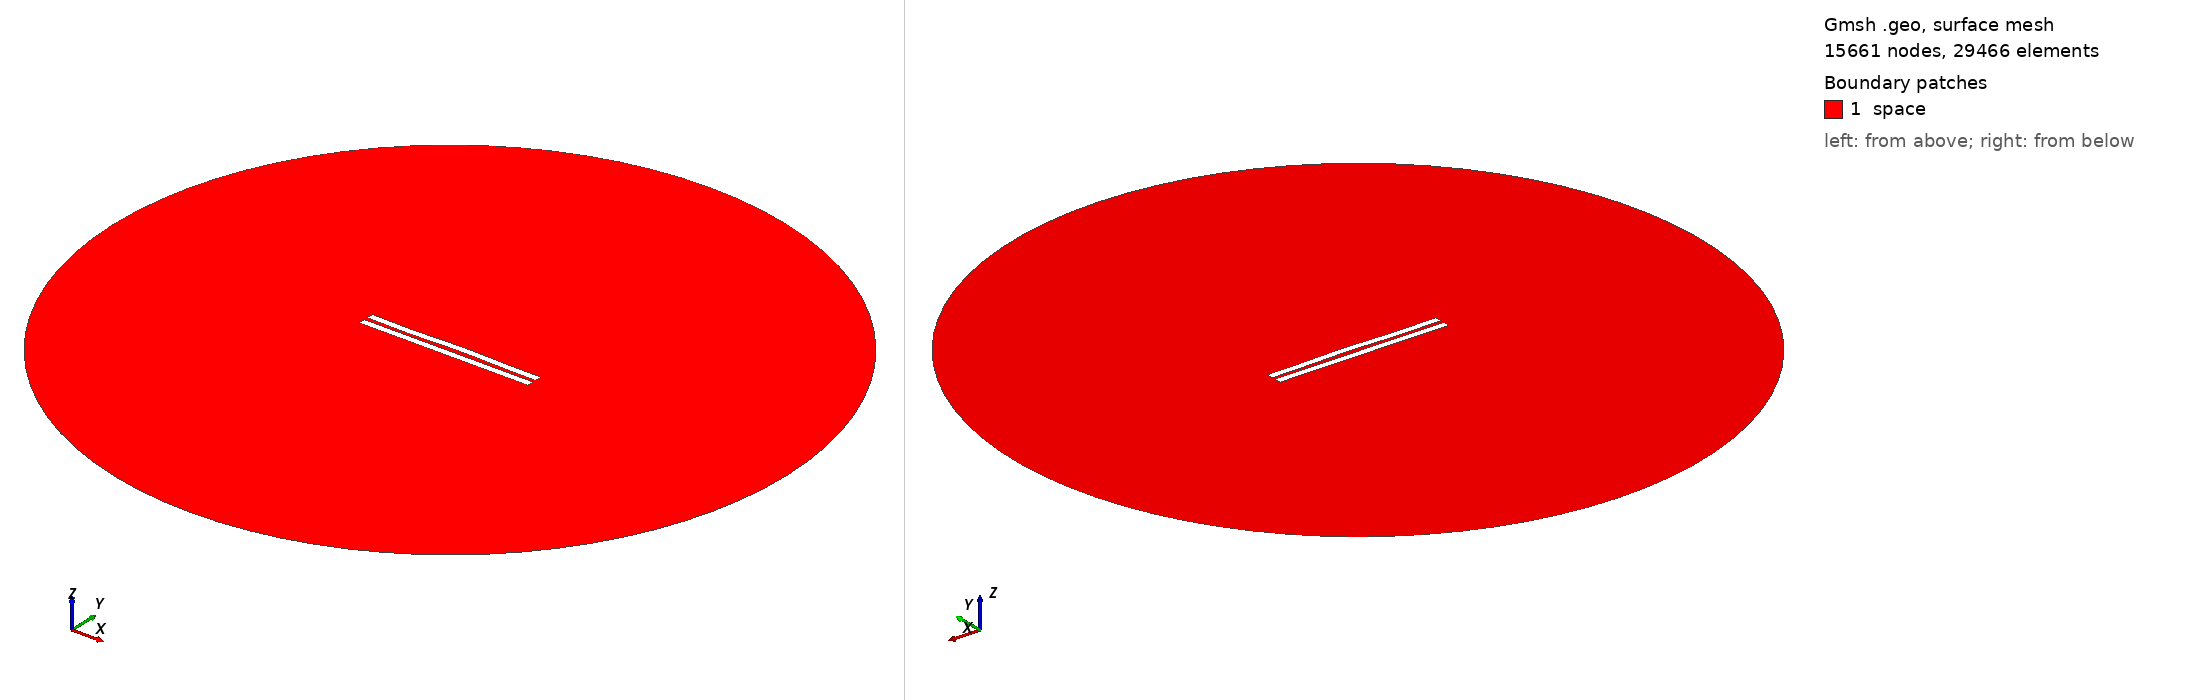

Gmsh geometry script, surface-meshed: 15661 nodes, 29466 surface elements. Boundary patches (legend numbers): 1 space. Left view from above one corner, right view from below the opposite corner. Legend entries are the model's physical surfaces. The drawing asked Gmsh for element sizes between 1% and 20% of the model's largest extent; the script's own settings can give other sizes.

=== 370.geo (drawn) ===
//---------------------------------------
// Geometry kernel
//---------------------------------------

SetFactory("OpenCASCADE");



//---------------------------------------
// Parameters of the geometry
//---------------------------------------

// Overetch of the upper plate
overetch = 0.0;

// Distance between the plates
distance = 2.5;

// Discretization over the x axis (for the deformation)
nx = 50; 

// Length of the plate
L = 100 - overetch; 

// Number of modes
n = 4; 

// 1st mode coefficient
coeff(1) = 0.0;
beta(1) = 0.596864 * 3.1415926535 / L;

// 2nd mode coefficient
coeff(2) = 0.15;
beta(2) = 1.49418 * 3.1415926535 / L;

// 3rd mode coefficient
coeff(3) = -0.15;
beta(3) = 2.50025 * 3.1415926535 / L;

// 4th mode coefficient
coeff(4) = -0.15;
beta(4) = 3.49999 * 3.1415926535 / L;



//---------------------------------------
// Upper plate (deformed rectangle)
//---------------------------------------

// Coordiantes of the upper plate
xmin = -50;
xmax = 50 - overetch;

// Height of the upper plate
yheight = 4 - 2 * overetch;

// Indexes of the points
UpperID[] = {};
LowerID[] = {};
LeftID[] = {};
RightID[] = {};

// Point index
p = 1;

// Horizontal edges
For i In {1:nx}
    x = xmin + (i-1)*(xmax - xmin)/(nx-1);

    y_bottom = distance / 2 + overetch;
    For j In {1:n}
        C = (Cosh(beta(j)*L) + Cos(beta(j)*L)) / (Sinh(beta(j)*L) + Sin(beta(j)*L));
        y_bottom  = y_bottom + coeff(j) * (Cosh(beta(j)*(x+50)) - Cos(beta(j)*(x+50)) - C * (Sinh(beta(j)*(x+50)) - Sin(beta(j)*(x+50))));
    EndFor

    y_top = y_bottom + yheight;

    Point(p) = {x, y_top, 0, 1.0};
    UpperID[i] = p;
    p = p + 1;

    Point(p) = {x, y_bottom, 0, 1.0};
    LowerID[i] = p;
    p = p + 1;
EndFor

// Create point lists
UpperPts[] = {}; LowerPts[] = {};
For i In {1:nx}
  UpperPts[] += {UpperID[i]};
  LowerPts[] += {LowerID[i]};
EndFor

// Build splines
Spline(1) = {UpperPts[]};
Spline(2) = {LowerPts[]};
Line(3) = {LowerPts[nx-1], UpperPts[nx-1]};
Line(4) = {LowerPts[0], UpperPts[0]};

// Build the plane surface
Curve Loop(1) = {2, 3, -1, -4};
Plane Surface(1) = {1};



//---------------------------------------
// Lower plate (rectangle)
//---------------------------------------

// Vertices
Point(1001) = {-50, -1, 0, 1.0};
Point(1002) = { 50, -1, 0, 1.0};
Point(1003) = { 50,  -5, 0, 1.0};
Point(1004) = {-50,  -5, 0, 1.0};

// Edges
Line(5) = {1001, 1002};
Line(6) = {1002, 1003};
Line(7) = {1003, 1004};
Line(8) = {1004, 1001};

// Plane surface
Line Loop(2) = {5, 6, 7, 8};
Plane Surface(2) = {2}; 



//---------------------------------------
// Outer (fictious) boundary
//---------------------------------------

// Points
Point(1005) = {0, 0, 0};       // Center
Point(1006) = {200, 0, 0};     // Start point
Point(1007) = {0, 200, 0};     // 90 degrees
Point(1008) = {-200, 0, 0};    // 180 degrees
Point(1009) = {0, -200, 0};    // 270 degrees

// Circle arcs (each needs start, center, end)
Circle(9) = {1006, 1005, 1007};
Circle(10) = {1007, 1005, 1008};
Circle(11) = {1008, 1005, 1009};
Circle(12) = {1009, 1005, 1006};

// Plane surface for the entire domain
Curve Loop(3) = {9, 10, 11, 12};
Surface(3) = {3};

// Subtract the plates from the whole domain to obtain the actual domain where we want to solve the equations
BooleanDifference{ Surface{3}; Delete; }{ Surface{1}; Surface{2}; Delete; }




//---------------------------------------
// Transfinite Lines/Curves
//---------------------------------------

// Set the number of points on the boundaries
r = 12;
d = 0.15;

// Plates
Transfinite Curve {1} = 50*r/4 Using Progression 1;
Transfinite Line {2} = 50*r Using Progression 1;
Transfinite Curve {3, 4} = 2*r Using Progression 1+d;
Transfinite Line {5} = 50*r Using Progression 1;
Transfinite Line {7} = 50*r/4 Using Progression 1;
Transfinite Line {6} = 2*r Using Progression 1+d;
Transfinite Line {8} = 2*r Using Progression 1-d;

// Outer boundary
Transfinite Line {9, 10, 11, 12} = 20 Using Progression 1;



//---------------------------------------
// Physical groups
//---------------------------------------                

// Physical curves (boundaries)
Physical Line("force_segment", 10) = {2};
Physical Line("upper_plate", 11) = {1, 3, 4};
Physical Line("lower_plate", 12) = {5, 6, 7, 8};
Physical Line("boundary", 20) = {9, 10, 11, 12};

// Physical Surfaces
Physical Surface("space", 30) = {3};



//---------------------------------------
// 6. Generate the Mesh
//---------------------------------------

// 2D mesh generation
Mesh 2;
